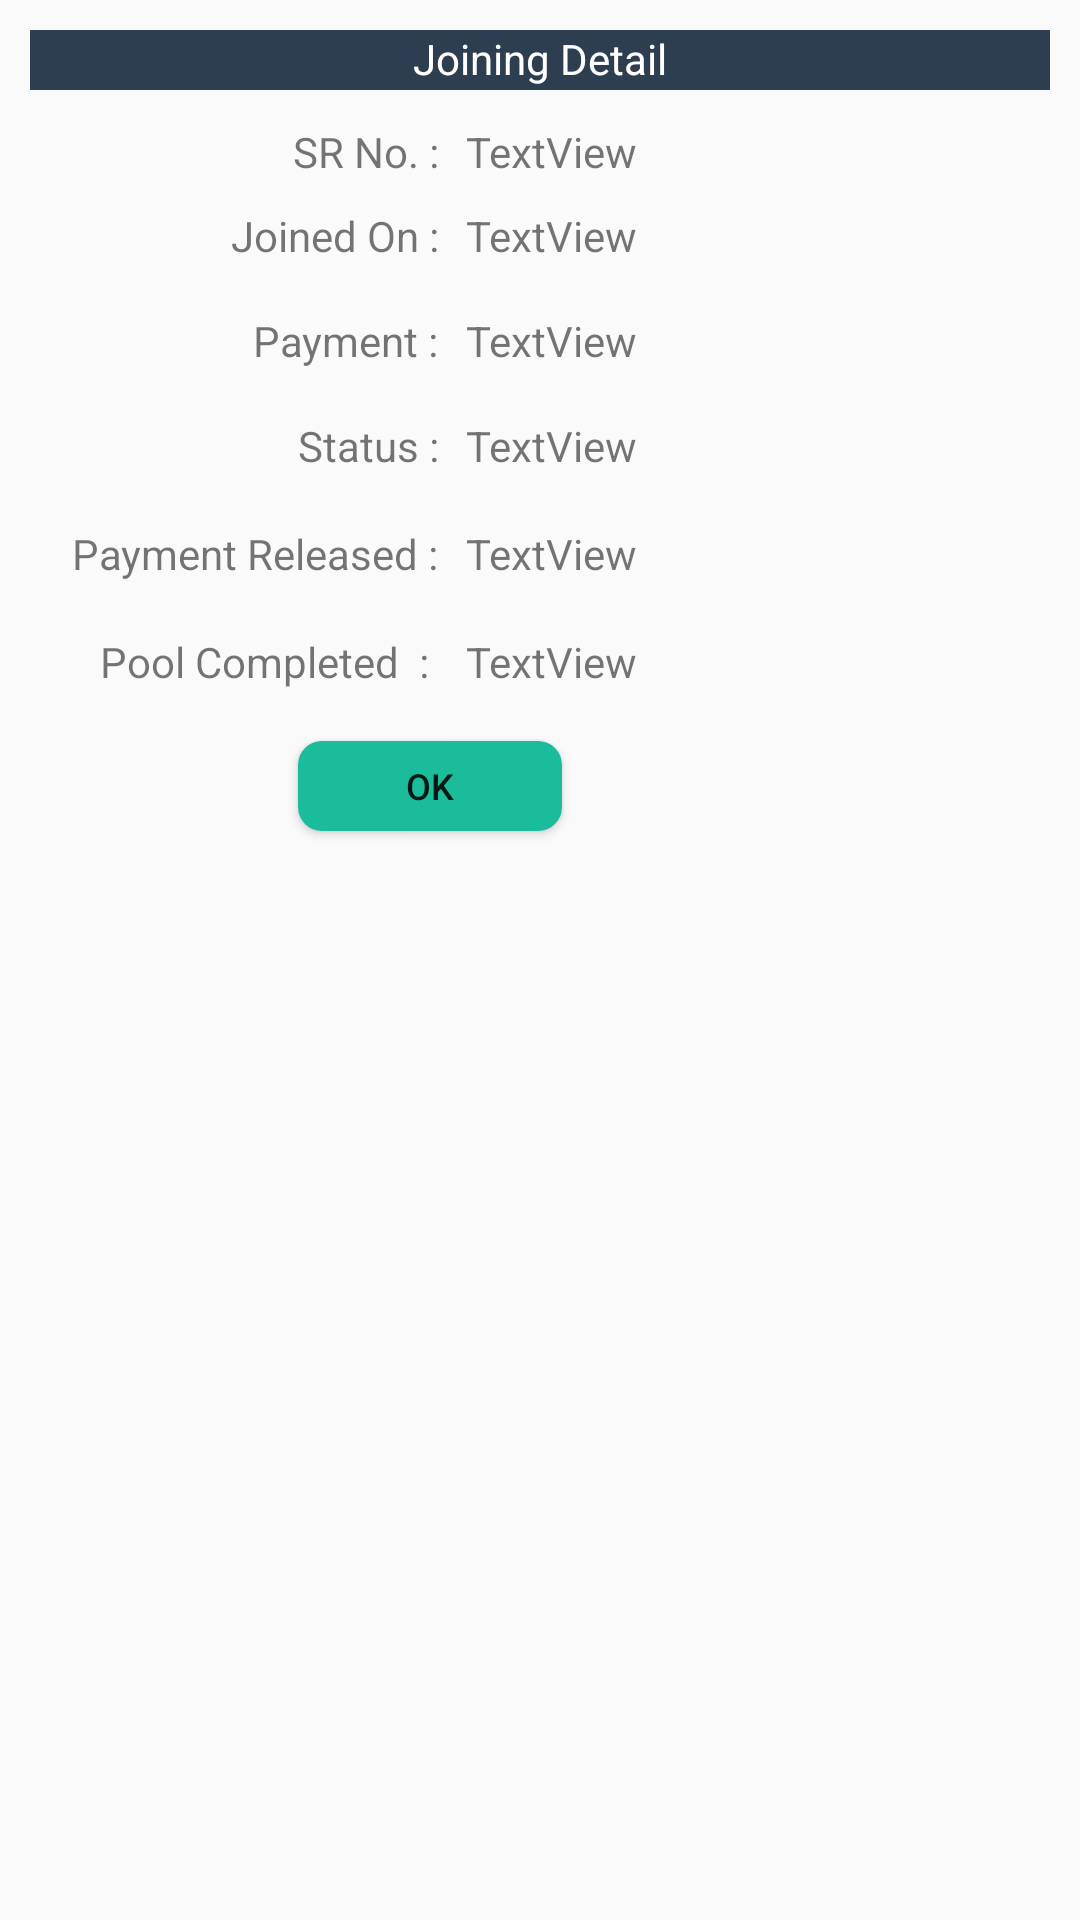

This screen was rendered from an Android layout file. Write that file and the resources it references.
<!-- AndroidManifest.xml: application theme AppTheme -->
<!-- res/layout/joiningdetails.xml -->
<?xml version="1.0" encoding="utf-8"?>
<RelativeLayout xmlns:android="http://schemas.android.com/apk/res/android"
    android:layout_width="fill_parent"
    android:layout_height="fill_parent"
    android:padding="10dp">

    <LinearLayout
        android:layout_width="match_parent"
        android:layout_height="20dp"
        android:background="@color/BussiPool"
        android:orientation="vertical"
        android:id="@+id/linearLayout2">

        <TextView
            android:id="@+id/text"
            android:layout_width="match_parent"
            android:layout_height="wrap_content"
            android:layout_alignParentTop="true"
            android:layout_centerHorizontal="true"
            android:text="Joining Detail"
            android:textAlignment="center"
            android:textColor="@android:color/background_light"
            android:textSize="14sp" />
    </LinearLayout>
    <Button
        android:id="@+id/dialogButtonOK"
        android:layout_width="wrap_content"
        android:layout_height="30dp"
        android:layout_alignLeft="@+id/textView9"
        android:layout_alignStart="@+id/textView9"
        android:layout_below="@+id/textView14"
        android:layout_marginTop="17dp"
        android:background="@drawable/roundedbutton"
        android:text=" Ok "
        android:textSize="12sp" />

    <TextView
        android:id="@+id/textView4"
        android:layout_width="wrap_content"
        android:layout_height="wrap_content"
        android:layout_alignEnd="@+id/textView13"
        android:layout_alignRight="@+id/textView13"
        android:layout_below="@+id/linearLayout2"
        android:layout_marginTop="39dp"
        android:text="Joined On :"
        android:textSize="14sp" />

    <TextView
        android:id="@+id/jdDate"
        android:layout_width="wrap_content"
        android:layout_height="wrap_content"
        android:layout_above="@+id/textView7"
        android:layout_marginLeft="9dp"
        android:layout_marginStart="9dp"
        android:layout_toEndOf="@+id/textView4"
        android:layout_toRightOf="@+id/textView4"
        android:text="TextView"
        android:textSize="14sp" />

    <TextView
        android:id="@+id/textView7"
        android:layout_width="wrap_content"
        android:layout_height="wrap_content"
        android:layout_alignEnd="@+id/textView4"
        android:layout_alignRight="@+id/textView4"
        android:layout_below="@+id/textView4"
        android:layout_marginTop="16dp"
        android:text="Payment :"
        android:textSize="14sp" />

    <TextView
        android:id="@+id/jdPay"
        android:layout_width="wrap_content"
        android:layout_height="wrap_content"
        android:layout_alignBottom="@+id/textView7"
        android:layout_alignLeft="@+id/jdDate"
        android:layout_alignStart="@+id/jdDate"
        android:text="TextView"
        android:textSize="14sp" />

    <TextView
        android:id="@+id/textView9"
        android:layout_width="wrap_content"
        android:layout_height="wrap_content"
        android:layout_alignEnd="@+id/textView4"
        android:layout_alignRight="@+id/textView4"
        android:layout_below="@+id/textView7"
        android:layout_marginTop="16dp"
        android:text="Status :"
        android:textSize="14sp" />

    <TextView
        android:id="@+id/jdStatus"
        android:layout_width="wrap_content"
        android:layout_height="wrap_content"
        android:layout_above="@+id/textView13"
        android:layout_alignLeft="@+id/jdPay"
        android:layout_alignStart="@+id/jdPay"
        android:text="TextView"
        android:textSize="14sp" />

    <TextView
        android:id="@+id/textView13"
        android:layout_width="wrap_content"
        android:layout_height="wrap_content"
        android:layout_alignLeft="@+id/linearLayout2"
        android:layout_alignStart="@+id/linearLayout2"
        android:layout_below="@+id/textView9"
        android:layout_marginLeft="14dp"
        android:layout_marginStart="14dp"
        android:layout_marginTop="17dp"
        android:text="Payment Released :"
        android:textSize="14sp" />

    <TextView
        android:id="@+id/textView14"
        android:layout_width="wrap_content"
        android:layout_height="wrap_content"
        android:layout_alignEnd="@+id/textView13"
        android:layout_alignRight="@+id/textView13"
        android:layout_below="@+id/textView13"
        android:layout_marginTop="17dp"
        android:text="Pool Completed  : "
        android:textSize="14sp" />

    <TextView
        android:id="@+id/jdPayRelease"
        android:layout_width="wrap_content"
        android:layout_height="wrap_content"
        android:layout_alignBaseline="@+id/textView13"
        android:layout_alignBottom="@+id/textView13"
        android:layout_alignLeft="@+id/jdStatus"
        android:layout_alignStart="@+id/jdStatus"
        android:text="TextView"
        android:textSize="14sp" />

    <TextView
        android:id="@+id/jdPoolComp"
        android:layout_width="wrap_content"
        android:layout_height="wrap_content"
        android:layout_alignBaseline="@+id/textView14"
        android:layout_alignBottom="@+id/textView14"
        android:layout_alignLeft="@+id/jdPayRelease"
        android:layout_alignStart="@+id/jdPayRelease"
        android:text="TextView"
        android:textSize="14sp" />

    <TextView
        android:id="@+id/textView11"
        android:layout_width="wrap_content"
        android:layout_height="wrap_content"
        android:layout_alignEnd="@+id/textView4"
        android:layout_alignRight="@+id/textView4"
        android:layout_below="@+id/linearLayout2"
        android:layout_marginTop="11dp"
        android:text="SR No. :"
        android:textSize="14sp" />

    <TextView
        android:id="@+id/jdSrNo"
        android:layout_width="wrap_content"
        android:layout_height="wrap_content"
        android:layout_alignLeft="@+id/jdDate"
        android:layout_alignStart="@+id/jdDate"
        android:layout_alignTop="@+id/textView11"
        android:text="TextView"
        android:textSize="14sp" />

</RelativeLayout>
<!-- resources referenced by this layout -->
<resources>
  <color name="BussiPool">#2d3e50</color>
  <!-- drawable roundedbutton (drawable) -->
  <?xml version="1.0" encoding="utf-8"?>
  <shape xmlns:android="http://schemas.android.com/apk/res/android"
      android:shape="rectangle">
      <solid android:color="@color/BussiPoolSecondary" />
      <corners android:bottomRightRadius="8dp"
          android:bottomLeftRadius="8dp"
          android:topRightRadius="8dp"
          android:topLeftRadius="8dp"/>
  </shape>
  <style name="AppTheme" parent="Theme.AppCompat.Light.DarkActionBar">
          
          <item name="colorPrimary">@color/colorPrimary</item>
          <item name="colorPrimaryDark">@color/colorPrimaryDark</item>
          <item name="colorAccent">@color/colorAccent</item>
      </style>
  <color name="BussiPoolSecondary">#1bbc9b</color>
  <color name="colorPrimary">#2d3e50</color>
  <color name="colorPrimaryDark">#303f9f</color>
  <color name="colorAccent">#ff4081</color>
</resources>
